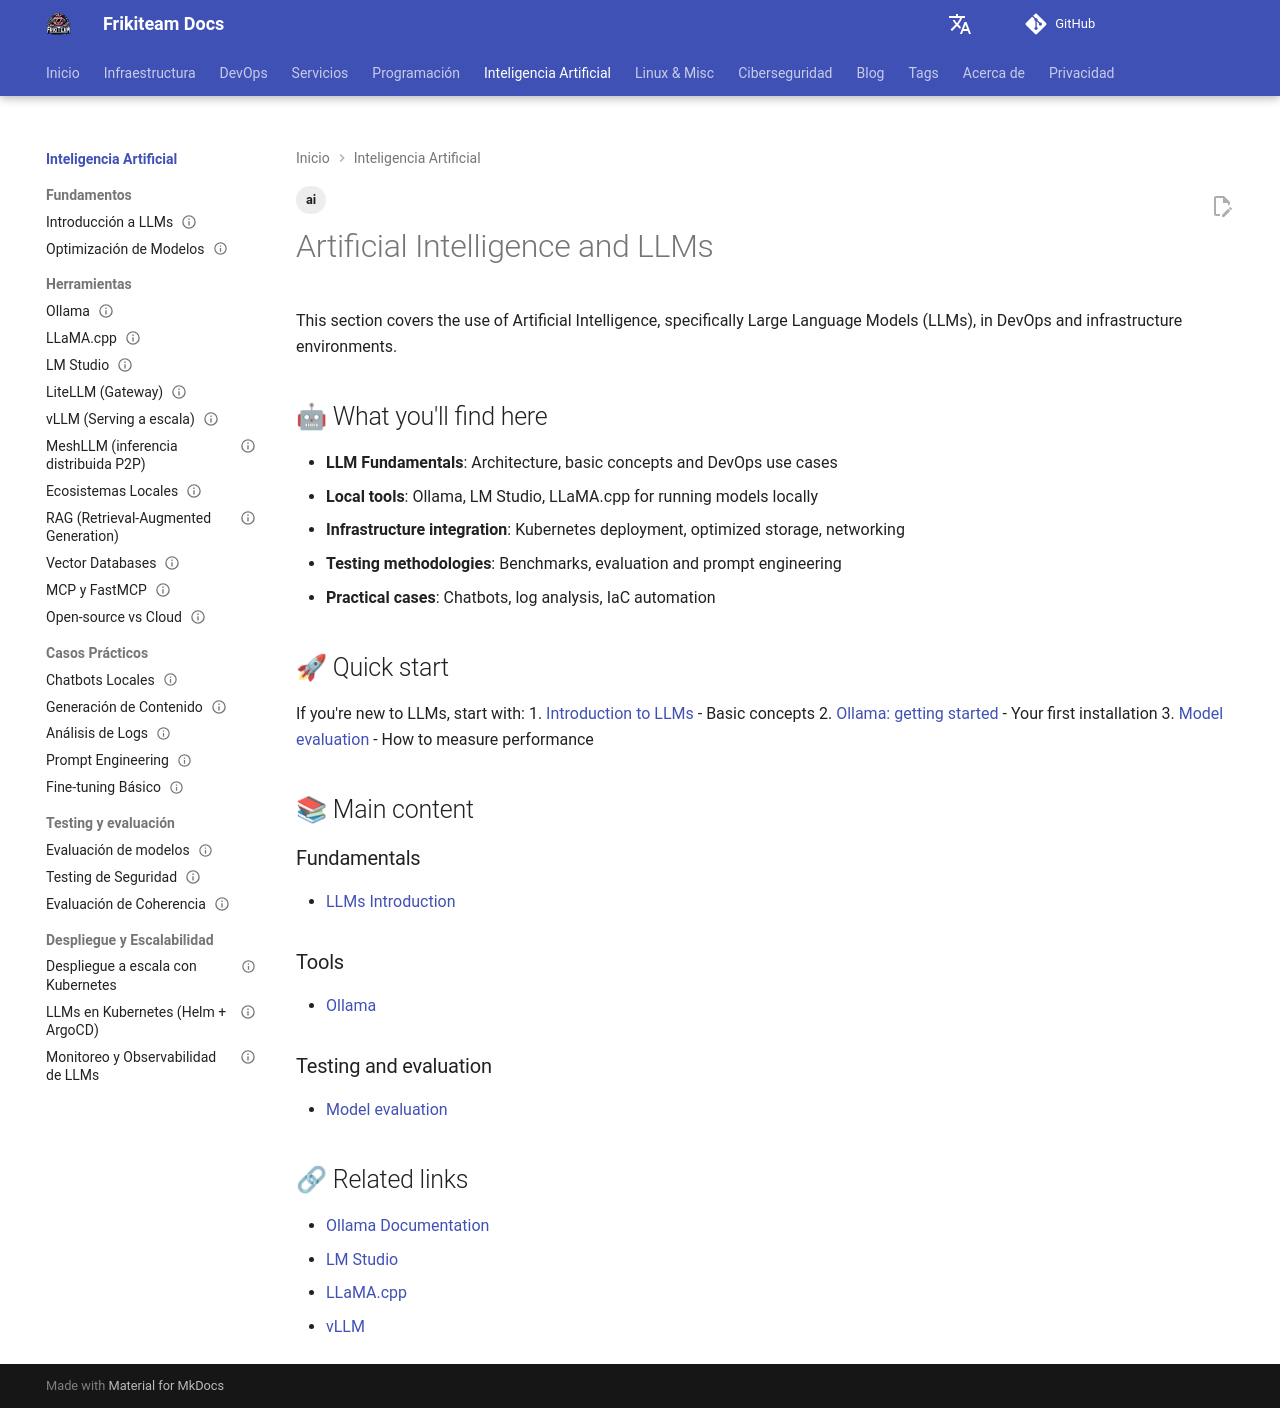

repository: rasty94/Frikiteam-docs · page: en/doc/ai/index.html · generator: mkdocs

---
title: "Artificial Intelligence and LLMs"
tags: ['ai']
updated: 2026-01-24
---

# Artificial Intelligence and LLMs

This section covers the use of Artificial Intelligence, specifically Large Language Models (LLMs), in DevOps and infrastructure environments.

## 🤖 What you'll find here

- **LLM Fundamentals**: Architecture, basic concepts and DevOps use cases
- **Local tools**: Ollama, LM Studio, LLaMA.cpp for running models locally
- **Infrastructure integration**: Kubernetes deployment, optimized storage, networking
- **Testing methodologies**: Benchmarks, evaluation and prompt engineering
- **Practical cases**: Chatbots, log analysis, IaC automation

## 🚀 Quick start

If you're new to LLMs, start with:
1. [Introduction to LLMs](llms_fundamentals.md) - Basic concepts
2. [Ollama: getting started](ollama_basics.md) - Your first installation
3. [Model evaluation](model_evaluation.md) - How to measure performance

## 📚 Main content

### Fundamentals
- [LLMs Introduction](llms_fundamentals.md)

### Tools
- [Ollama](ollama_basics.md)

### Testing and evaluation
- [Model evaluation](model_evaluation.md)

## 🔗 Related links

- [Ollama Documentation](https://github.com/ollama/ollama)
- [LM Studio](https://lmstudio.ai/)
- [LLaMA.cpp](https://github.com/ggerganov/llama.cpp)
- [vLLM](https://github.com/vllm-project/vllm)
